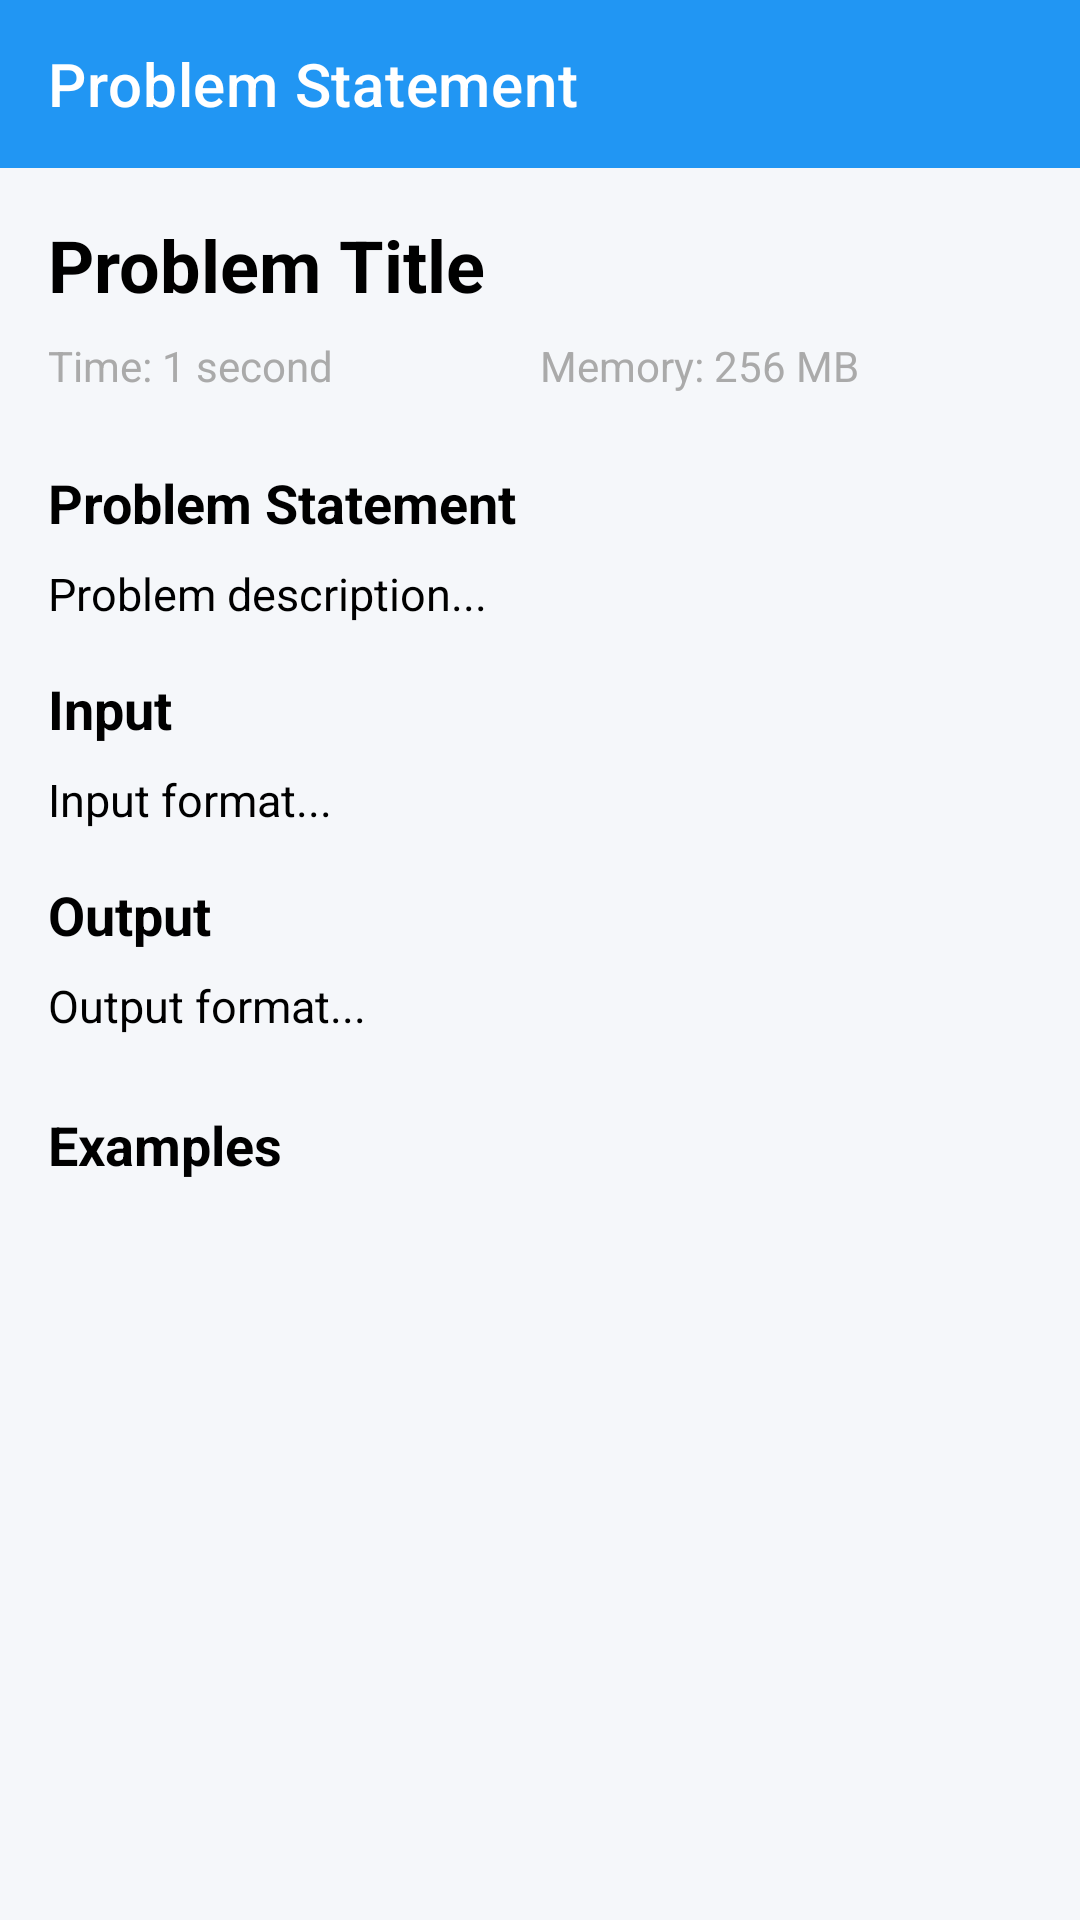

Android layout source for this screen:
<!-- AndroidManifest.xml: application theme AppTheme -->
<!-- res/layout/activity_problem_native.xml -->
<?xml version="1.0" encoding="utf-8"?>
<LinearLayout xmlns:android="http://schemas.android.com/apk/res/android"
    xmlns:app="http://schemas.android.com/apk/res-auto"
    android:layout_width="match_parent"
    android:layout_height="match_parent"
    android:orientation="vertical">

    <com.google.android.material.appbar.AppBarLayout
        android:layout_width="match_parent"
        android:layout_height="wrap_content"
        android:theme="@style/ThemeOverlay.AppCompat.Dark.ActionBar">

        <androidx.appcompat.widget.Toolbar
            android:id="@+id/toolbar"
            android:layout_width="match_parent"
            android:layout_height="?attr/actionBarSize"
            android:background="?attr/colorPrimary"
            app:popupTheme="@style/ThemeOverlay.AppCompat.Light"
            app:title="Problem Statement" />

    </com.google.android.material.appbar.AppBarLayout>

    <ProgressBar
        android:id="@+id/progressBar"
        android:layout_width="match_parent"
        android:layout_height="4dp"
        android:indeterminate="true"
        android:visibility="gone" />

    <ScrollView
        android:layout_width="match_parent"
        android:layout_height="match_parent"
        android:fillViewport="true">

        <LinearLayout
            android:layout_width="match_parent"
            android:layout_height="wrap_content"
            android:orientation="vertical"
            android:padding="16dp">

            
            <TextView
                android:id="@+id/tvProblemTitle"
                android:layout_width="match_parent"
                android:layout_height="wrap_content"
                android:text="Problem Title"
                android:textSize="24sp"
                android:textStyle="bold"
                android:textColor="@android:color/black"
                android:layout_marginBottom="8dp" />

            
            <LinearLayout
                android:layout_width="match_parent"
                android:layout_height="wrap_content"
                android:orientation="horizontal"
                android:layout_marginBottom="16dp">

                <TextView
                    android:id="@+id/tvTimeLimit"
                    android:layout_width="0dp"
                    android:layout_height="wrap_content"
                    android:layout_weight="1"
                    android:text="Time: 1 second"
                    android:textSize="14sp"
                    android:textColor="@android:color/darker_gray" />

                <TextView
                    android:id="@+id/tvMemoryLimit"
                    android:layout_width="0dp"
                    android:layout_height="wrap_content"
                    android:layout_weight="1"
                    android:text="Memory: 256 MB"
                    android:textSize="14sp"
                    android:textColor="@android:color/darker_gray" />
            </LinearLayout>

            
            <TextView
                android:layout_width="match_parent"
                android:layout_height="wrap_content"
                android:text="Problem Statement"
                android:textSize="18sp"
                android:textStyle="bold"
                android:textColor="@android:color/black"
                android:layout_marginTop="8dp" />

            <TextView
                android:id="@+id/tvProblemStatement"
                android:layout_width="match_parent"
                android:layout_height="wrap_content"
                android:text="Problem description..."
                android:textSize="15sp"
                android:lineSpacingExtra="4dp"
                android:textColor="@android:color/black"
                android:layout_marginTop="8dp"
                android:layout_marginBottom="16dp" />

            
            <TextView
                android:layout_width="match_parent"
                android:layout_height="wrap_content"
                android:text="Input"
                android:textSize="18sp"
                android:textStyle="bold"
                android:textColor="@android:color/black" />

            <TextView
                android:id="@+id/tvInputFormat"
                android:layout_width="match_parent"
                android:layout_height="wrap_content"
                android:text="Input format..."
                android:textSize="15sp"
                android:lineSpacingExtra="4dp"
                android:textColor="@android:color/black"
                android:layout_marginTop="8dp"
                android:layout_marginBottom="16dp" />

            
            <TextView
                android:layout_width="match_parent"
                android:layout_height="wrap_content"
                android:text="Output"
                android:textSize="18sp"
                android:textStyle="bold"
                android:textColor="@android:color/black" />

            <TextView
                android:id="@+id/tvOutputFormat"
                android:layout_width="match_parent"
                android:layout_height="wrap_content"
                android:text="Output format..."
                android:textSize="15sp"
                android:lineSpacingExtra="4dp"
                android:textColor="@android:color/black"
                android:layout_marginTop="8dp"
                android:layout_marginBottom="16dp" />

            
            <TextView
                android:layout_width="match_parent"
                android:layout_height="wrap_content"
                android:text="Examples"
                android:textSize="18sp"
                android:textStyle="bold"
                android:textColor="@android:color/black"
                android:layout_marginTop="8dp" />

            <LinearLayout
                android:id="@+id/examplesContainer"
                android:layout_width="match_parent"
                android:layout_height="wrap_content"
                android:orientation="vertical"
                android:layout_marginTop="8dp"
                android:layout_marginBottom="16dp" />

            
            <TextView
                android:id="@+id/tvNotesLabel"
                android:layout_width="match_parent"
                android:layout_height="wrap_content"
                android:text="Note"
                android:textSize="18sp"
                android:textStyle="bold"
                android:textColor="@android:color/black"
                android:visibility="gone" />

            <TextView
                android:id="@+id/tvNotes"
                android:layout_width="match_parent"
                android:layout_height="wrap_content"
                android:textSize="15sp"
                android:lineSpacingExtra="4dp"
                android:textColor="@android:color/black"
                android:layout_marginTop="8dp"
                android:visibility="gone" />

        </LinearLayout>
    </ScrollView>

</LinearLayout>
<!-- resources referenced by this layout -->
<resources>
  <style name="AppTheme" parent="Theme.MaterialComponents.Light.NoActionBar">
          <item name="colorPrimary">@color/colorPrimary</item>
          <item name="colorPrimaryDark">@color/colorPrimaryDark</item>
          <item name="colorAccent">@color/colorAccent</item>
          <item name="android:windowBackground">@color/backgroundColor</item>
          <item name="android:textColorPrimary">@color/textPrimary</item>
          <item name="android:textColorSecondary">@color/textSecondary</item>
      </style>
  <color name="colorPrimary">#2196F3</color>
  <color name="colorPrimaryDark">#1976D2</color>
  <color name="colorAccent">#FF4081</color>
  <color name="backgroundColor">#F5F7FA</color>
  <color name="textPrimary">#212121</color>
  <color name="textSecondary">#757575</color>
</resources>
